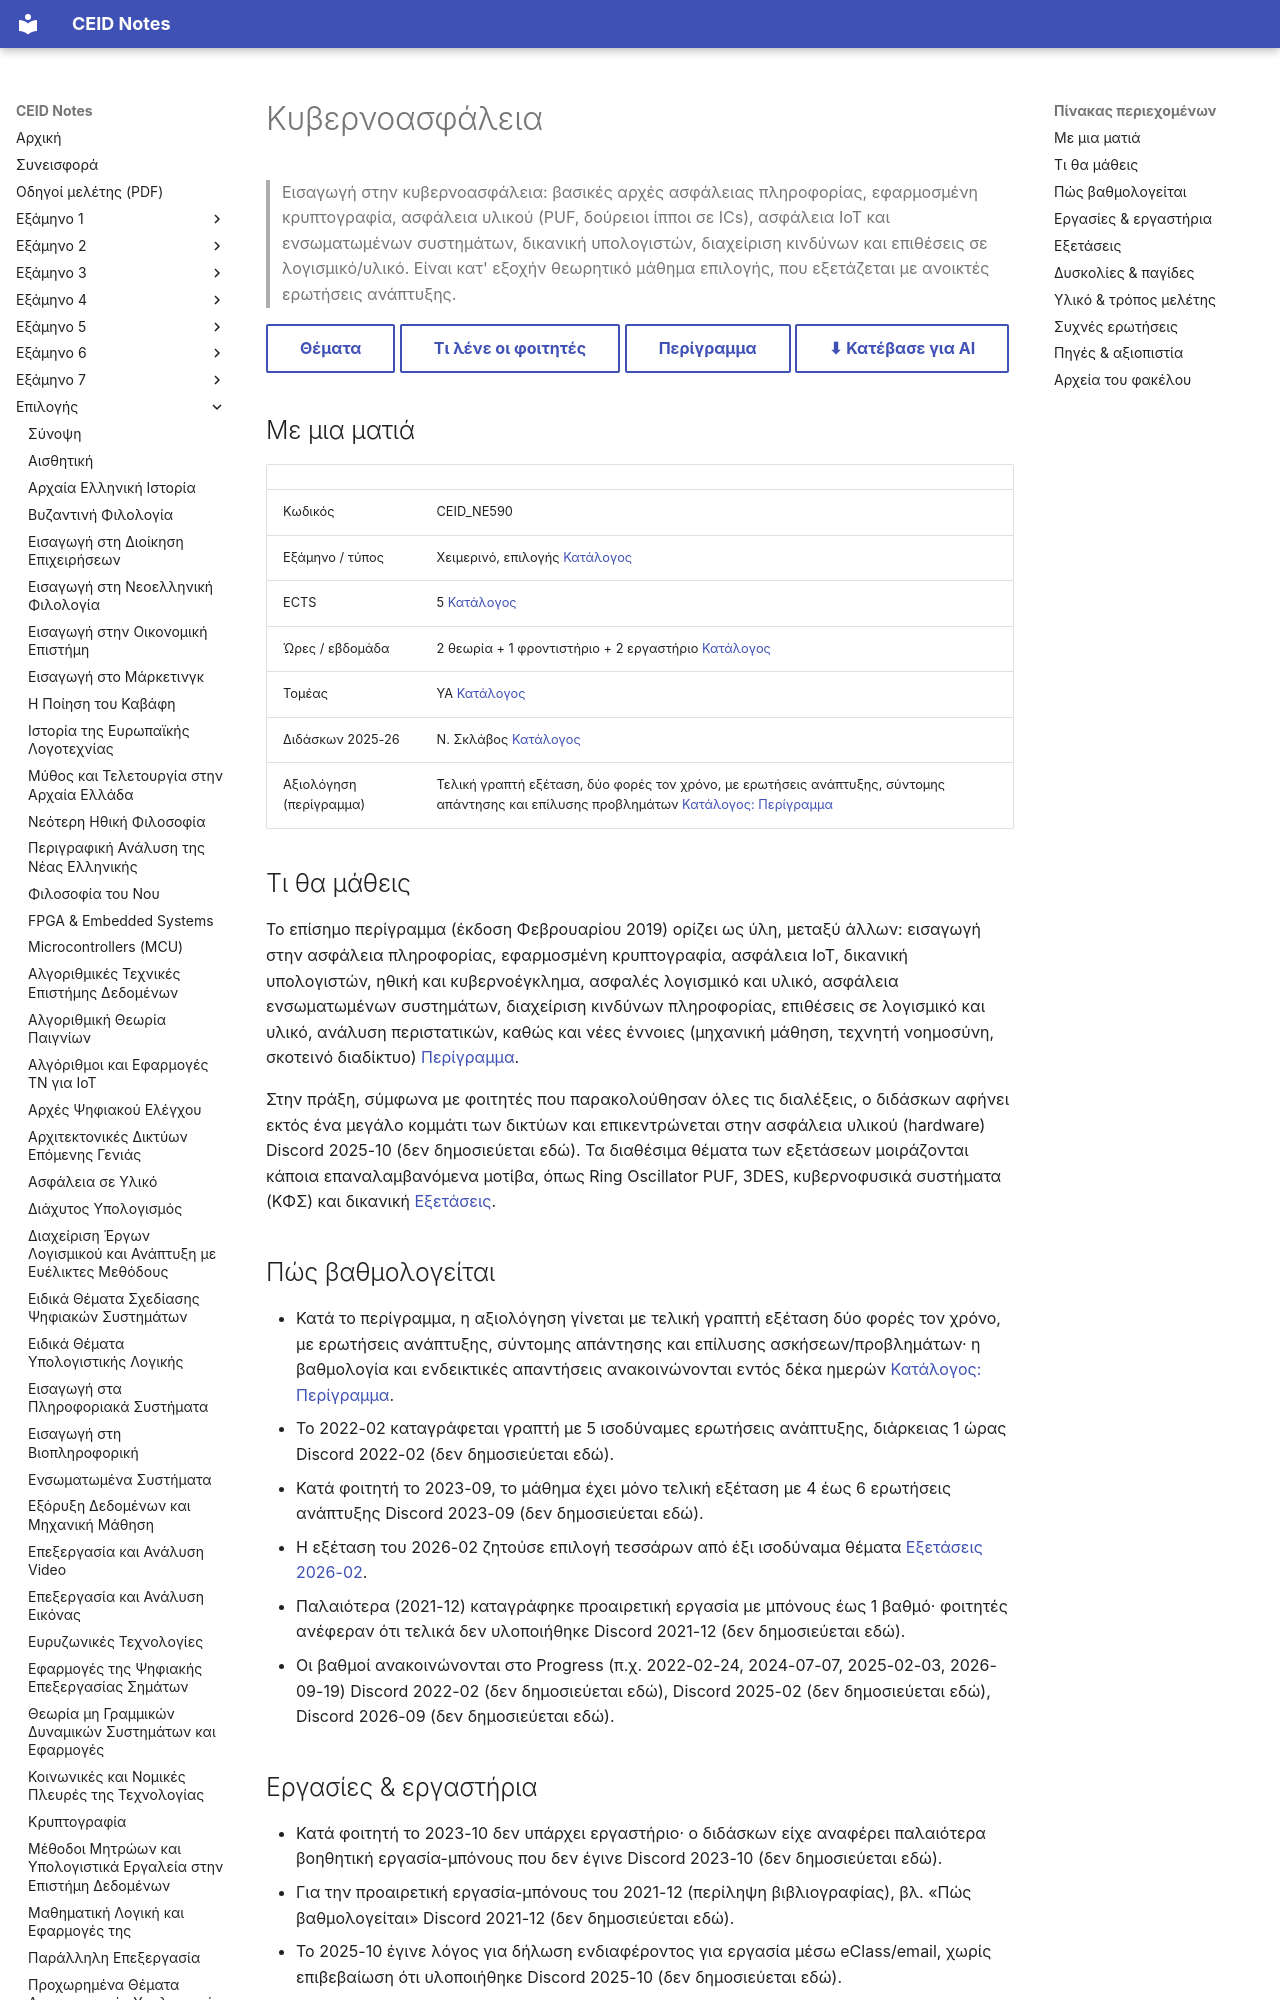

repository: kdngiorgos/ceid-notes · page: Electives (Μαθήματα Επιλογής)/Χειμερινά (Winter-Fall)/Κυβερνοασφάλεια - CEID_NE590/index.html · generator: mkdocs

---
code: CEID_NE590
title: "Κυβερνοασφάλεια"
category: elective
code_aliases: [NE590, "ΝΕ590", CEID_ΝΕ590]
semester: null
season: winter
ects: 5
hours: {theory: 2, tutorial: 1, lab: 2}
sector: ΥΑ
instructors_2025_26: ["Ν. Σκλάβος"]
difficulty: null
grading_summary: "Τελική γραπτή εξέταση με ερωτήσεις ανάπτυξης· κατά καιρούς έχει αναφερθεί προαιρετική εργασία-μπόνους, χωρίς σταθερή εφαρμογή."
exam_sessions: ["2023-01", "2025-09", "2026-02"]
sources: [../../../catalog/curriculum.md, catalog/outlines/CEID_NE590.md, "discord/ (11 περίοδοι, 2021-10 έως 2026-09)", "Previous Exams/", "other/"]
last_reviewed: 2026-10-12
---
# Κυβερνοασφάλεια

> Εισαγωγή στην κυβερνοασφάλεια: βασικές αρχές ασφάλειας πληροφορίας, εφαρμοσμένη κρυπτογραφία, ασφάλεια υλικού (PUF, δούρειοι ίπποι σε ICs), ασφάλεια IoT και ενσωματωμένων συστημάτων, δικανική υπολογιστών, διαχείριση κινδύνων και επιθέσεις σε λογισμικό/υλικό. Είναι κατ' εξοχήν θεωρητικό μάθημα επιλογής, που εξετάζεται με ανοικτές ερωτήσεις ανάπτυξης.

[Θέματα](Previous%20Exams/README.md){ .md-button } [Τι λένε οι φοιτητές](#δυσκολίες--παγίδες){ .md-button } [Περίγραμμα](../../../catalog/outlines/CEID_NE590.md){ .md-button } [⬇ Κατέβασε για AI](../../../downloads/CEID_NE590.zip){ .md-button }


## Με μια ματιά

| | |
|---|---|
| Κωδικός | CEID_NE590 |
| Εξάμηνο / τύπος | Χειμερινό, επιλογής [Κατάλογος](../../../catalog/curriculum.md) |
| ECTS | 5 [Κατάλογος](../../../catalog/curriculum.md) |
| Ώρες / εβδομάδα | 2 θεωρία + 1 φροντιστήριο + 2 εργαστήριο [Κατάλογος](../../../catalog/curriculum.md) |
| Τομέας | ΥΑ [Κατάλογος](../../../catalog/curriculum.md) |
| Διδάσκων 2025-26 | Ν. Σκλάβος [Κατάλογος](../../../catalog/curriculum.md) |
| Αξιολόγηση (περίγραμμα) | Τελική γραπτή εξέταση, δύο φορές τον χρόνο, με ερωτήσεις ανάπτυξης, σύντομης απάντησης και επίλυσης προβλημάτων [Κατάλογος: Περίγραμμα](https://www.ceid.upatras.gr/sites/default/files/ceid_ne590-gr.pdf) |

## Τι θα μάθεις

Το επίσημο περίγραμμα (έκδοση Φεβρουαρίου 2019) ορίζει ως ύλη, μεταξύ άλλων: εισαγωγή στην ασφάλεια πληροφορίας, εφαρμοσμένη κρυπτογραφία, ασφάλεια IoT, δικανική υπολογιστών, ηθική και κυβερνοέγκλημα, ασφαλές λογισμικό και υλικό, ασφάλεια ενσωματωμένων συστημάτων, διαχείριση κινδύνων πληροφορίας, επιθέσεις σε λογισμικό και υλικό, ανάλυση περιστατικών, καθώς και νέες έννοιες (μηχανική μάθηση, τεχνητή νοημοσύνη, σκοτεινό διαδίκτυο) [Περίγραμμα](https://www.ceid.upatras.gr/sites/default/files/ceid_ne590-gr.pdf).

Στην πράξη, σύμφωνα με φοιτητές που παρακολούθησαν όλες τις διαλέξεις, ο διδάσκων αφήνει εκτός ένα μεγάλο κομμάτι των δικτύων και επικεντρώνεται στην ασφάλεια υλικού (hardware) Discord 2025-10 (δεν δημοσιεύεται εδώ). Τα διαθέσιμα θέματα των εξετάσεων μοιράζονται κάποια επαναλαμβανόμενα μοτίβα, όπως Ring Oscillator PUF, 3DES, κυβερνοφυσικά συστήματα (ΚΦΣ) και δικανική [Εξετάσεις](Previous%20Exams/discord_recalls.md).

## Πώς βαθμολογείται

- Κατά το περίγραμμα, η αξιολόγηση γίνεται με τελική γραπτή εξέταση δύο φορές τον χρόνο, με ερωτήσεις ανάπτυξης, σύντομης απάντησης και επίλυσης ασκήσεων/προβλημάτων· η βαθμολογία και ενδεικτικές απαντήσεις ανακοινώνονται εντός δέκα ημερών [Κατάλογος: Περίγραμμα](https://www.ceid.upatras.gr/sites/default/files/ceid_ne590-gr.pdf).
- Το 2022-02 καταγράφεται γραπτή με 5 ισοδύναμες ερωτήσεις ανάπτυξης, διάρκειας 1 ώρας Discord 2022-02 (δεν δημοσιεύεται εδώ).
- Κατά φοιτητή το 2023-09, το μάθημα έχει μόνο τελική εξέταση με 4 έως 6 ερωτήσεις ανάπτυξης Discord 2023-09 (δεν δημοσιεύεται εδώ).
- Η εξέταση του 2026-02 ζητούσε επιλογή τεσσάρων από έξι ισοδύναμα θέματα [Εξετάσεις 2026-02](Previous%20Exams/2026-02.md).
- Παλαιότερα (2021-12) καταγράφηκε προαιρετική εργασία με μπόνους έως 1 βαθμό· φοιτητές ανέφεραν ότι τελικά δεν υλοποιήθηκε Discord 2021-12 (δεν δημοσιεύεται εδώ).
- Οι βαθμοί ανακοινώνονται στο Progress (π.χ. 2022-02-24, 2024-07-07, 2025-02-03, 2026-09-19) Discord 2022-02 (δεν δημοσιεύεται εδώ), Discord 2025-02 (δεν δημοσιεύεται εδώ), Discord 2026-09 (δεν δημοσιεύεται εδώ).
